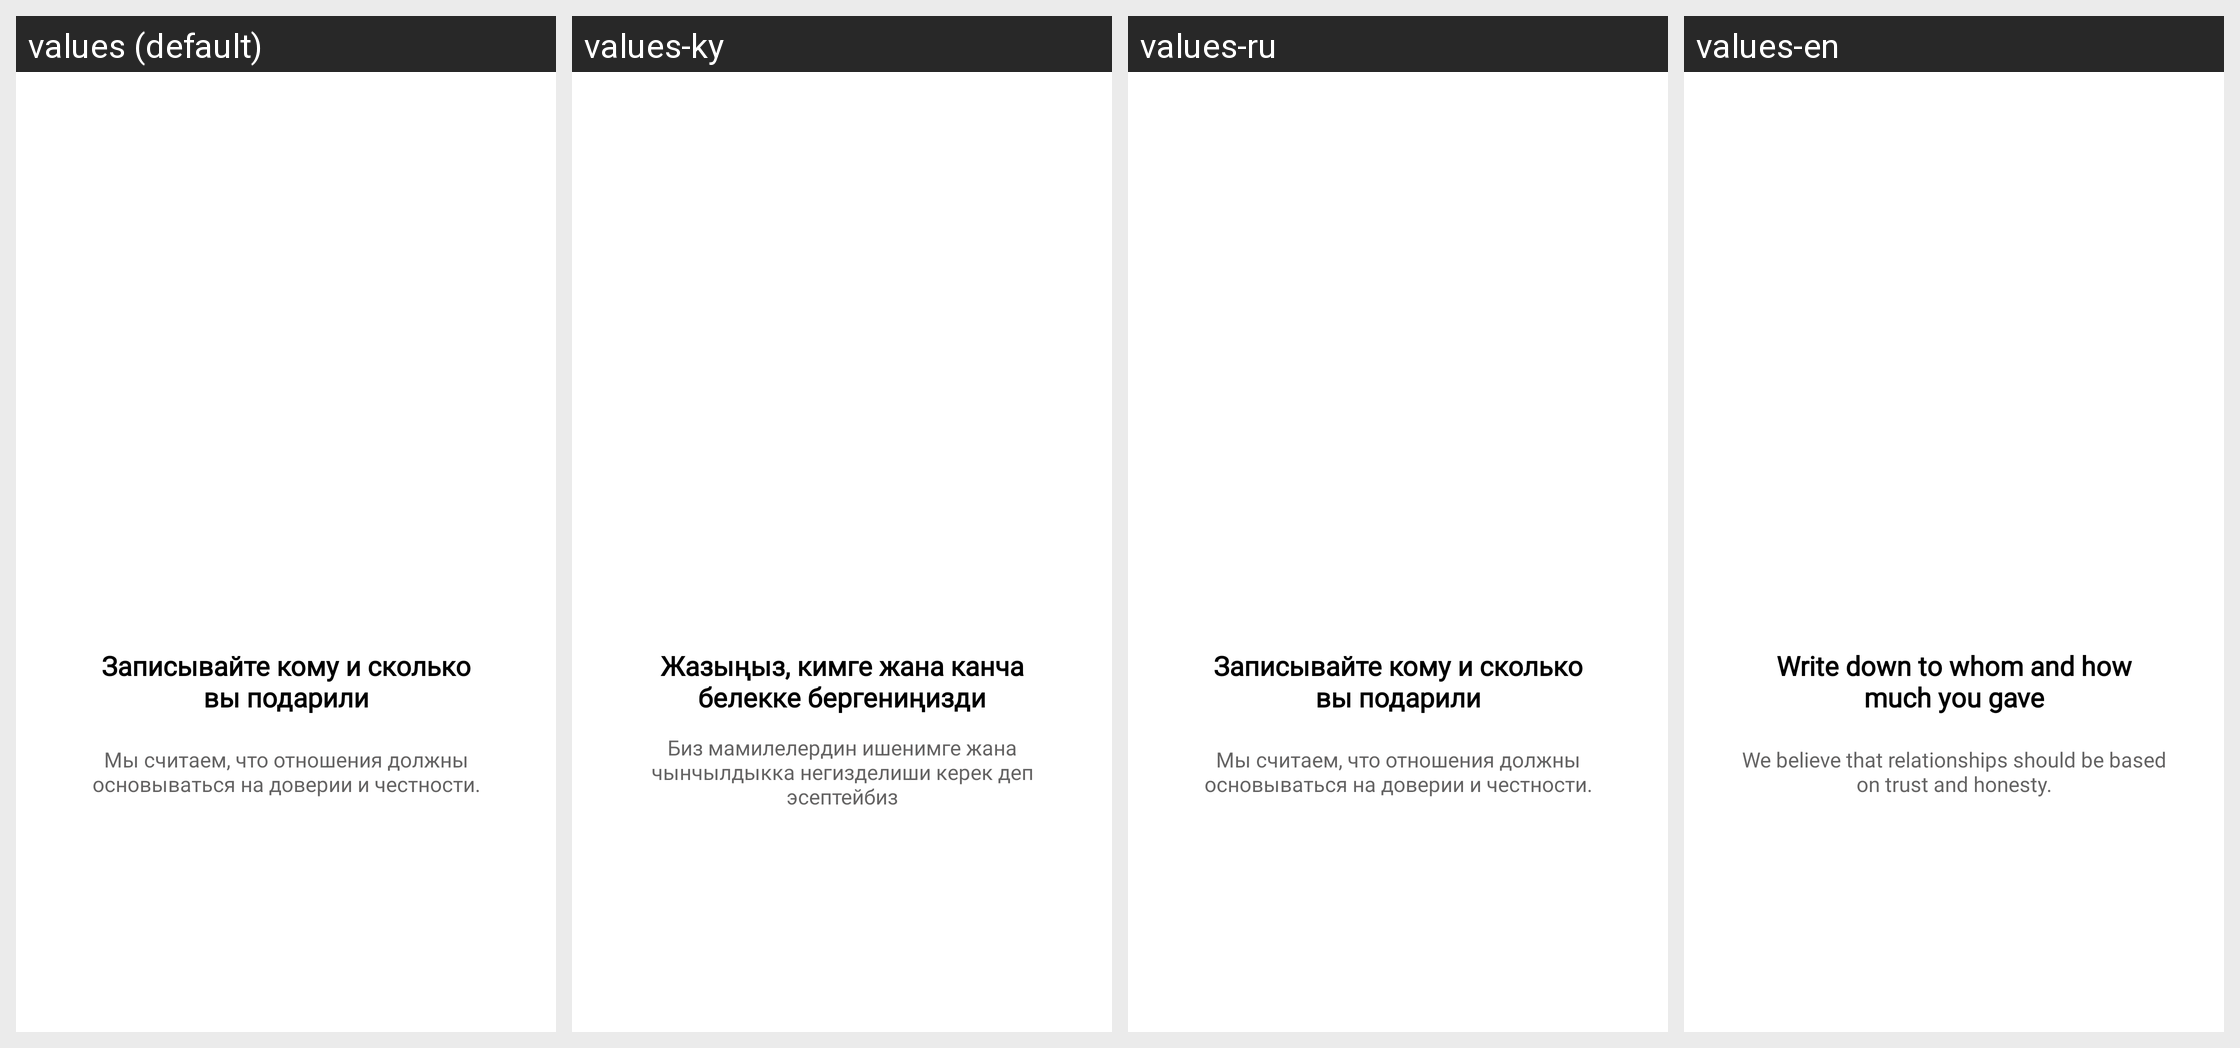

The Android screen above is rendered under several locales of the same app. Produce the string resources it draws, with the default and per-locale values.
Android screen res/layout/onboarding_slide1.xml rendered under 4 locales, left to right: values (default), values-ky, values-ru, values-en. Device: Nexus 5 (rendered at 1080×1920; each locale shown at half size, 540×960, under a caption strip naming it); theme AppTheme.
Strings drawn on this screen, with the default value and each locale's value (text and hints the layout hard-codes, and strings that could not be matched under every locale, appear in the picture but are not listed):

title
  values: Записывайте кому и сколько вы подарили
  values-ky: Жазыңыз, кимге жана канча белекке бергениңизди
  values-ru: Записывайте кому и сколько вы подарили
  values-en: Write down to whom and how much you gave

subtitle
  values: Мы считаем, что отношения должны основываться на доверии и честности.
  values-ky: Биз мамилелердин ишенимге жана чынчылдыкка негизделиши керек деп эсептейбиз
  values-ru: Мы считаем, что отношения должны основываться на доверии и честности.
  values-en: We believe that relationships should be based on trust and honesty.
